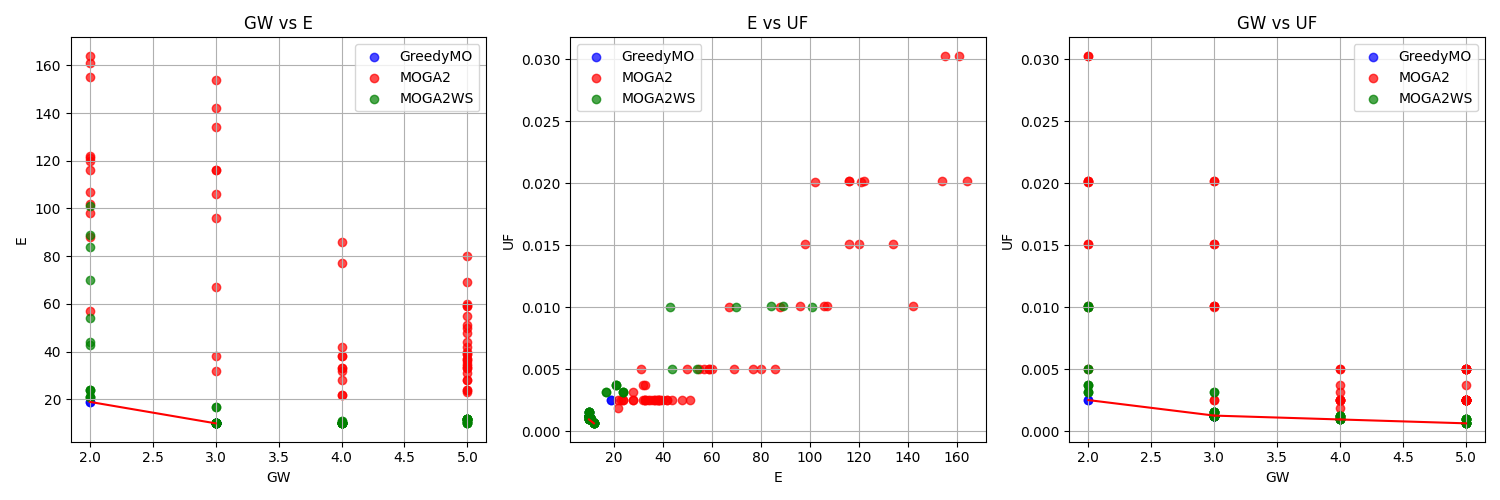

The file beside this chart, header and first rows:
GreedyMO, instancia10_5.dat, -, 3, 10, 0.00125039
MOGA2WS, instancia10_5.dat, GW, 3, 10, 0.001563
MOGA2, instancia10_5.dat, GW, 2, 102, 0.0201
MOGA2, instancia10_5.dat, E, 5, 33, 0.003755
MOGA2WS, instancia10_5.dat, E, 3, 10, 0.00125
MOGA2, instancia10_5.dat, UF, 3, 38, 0.002506
MOGA2WS, instancia10_5.dat, UF, 5, 10, 0.0009378
MOGA2WS, instancia10_5.dat, GW, 2, 24, 0.003127
GreedyMO, instancia10_5.dat, -, 3, 10, 0.00125
MOGA2, instancia10_5.dat, GW, 2, 107, 0.0101
MOGA2, instancia10_5.dat, E, 5, 33, 0.002506
MOGA2, instancia10_5.dat, UF, 5, 55, 0.005013
MOGA2WS, instancia10_5.dat, E, 4, 10, 0.00125
MOGA2WS, instancia10_5.dat, UF, 5, 12, 0.0006254
MOGA2, instancia10_5.dat, GW, 3, 67, 0.01005
MOGA2WS, instancia10_5.dat, GW, 2, 21, 0.003755
GreedyMO, instancia10_5.dat, -, 3, 10, 0.00125
MOGA2, instancia10_5.dat, E, 5, 34, 0.002506
MOGA2WS, instancia10_5.dat, E, 4, 10, 0.0009378
MOGA2, instancia10_5.dat, UF, 5, 80, 0.005025
MOGA2WS, instancia10_5.dat, UF, 5, 12, 0.0006254
GreedyMO, instancia10_5.dat, -, 3, 10, 0.00125
MOGA2, instancia10_5.dat, GW, 3, 134, 0.01508
MOGA2WS, instancia10_5.dat, GW, 2, 101, 0.01005
MOGA2, instancia10_5.dat, E, 4, 22, 0.001876
MOGA2WS, instancia10_5.dat, E, 3, 10, 0.001563
MOGA2, instancia10_5.dat, UF, 5, 59, 0.005013
MOGA2WS, instancia10_5.dat, UF, 4, 11, 0.0009378
MOGA2, instancia10_5.dat, GW, 2, 120, 0.01508
MOGA2WS, instancia10_5.dat, GW, 2, 84, 0.0101
GreedyMO, instancia10_5.dat, -, 3, 10, 0.00125
MOGA2WS, instancia10_5.dat, E, 5, 10, 0.0009378
MOGA2, instancia10_5.dat, E, 5, 23, 0.002506
MOGA2, instancia10_5.dat, UF, 5, 44, 0.002506
MOGA2WS, instancia10_5.dat, UF, 5, 11, 0.0009378
MOGA2, instancia10_5.dat, GW, 3, 116, 0.0202
GreedyMO, instancia10_5.dat, -, 3, 10, 0.00125
MOGA2WS, instancia10_5.dat, GW, 2, 24, 0.003127
MOGA2, instancia10_5.dat, E, 5, 24, 0.002503
MOGA2WS, instancia10_5.dat, E, 4, 10, 0.00125
MOGA2, instancia10_5.dat, UF, 4, 86, 0.005025
MOGA2WS, instancia10_5.dat, UF, 5, 12, 0.0006254
MOGA2, instancia10_5.dat, GW, 2, 57, 0.005025
GreedyMO, instancia10_5.dat, -, 3, 10, 0.00125
MOGA2WS, instancia10_5.dat, GW, 2, 43, 0.01005
MOGA2, instancia10_5.dat, E, 4, 22, 0.002506
MOGA2WS, instancia10_5.dat, E, 4, 10, 0.0009378
MOGA2, instancia10_5.dat, UF, 5, 39, 0.002506
MOGA2WS, instancia10_5.dat, UF, 5, 11, 0.0009378
GreedyMO, instancia10_5.dat, -, 2, 19, 0.002503
MOGA2, instancia10_5.dat, GW, 3, 96, 0.0101
MOGA2WS, instancia10_5.dat, GW, 2, 70, 0.01005
MOGA2, instancia10_5.dat, E, 4, 28, 0.003127
MOGA2WS, instancia10_5.dat, E, 4, 10, 0.00125
MOGA2WS, instancia10_5.dat, UF, 4, 11, 0.0009378
MOGA2, instancia10_5.dat, UF, 5, 60, 0.005025
GreedyMO, instancia10_5.dat, -, 3, 10, 0.00125
MOGA2WS, instancia10_5.dat, GW, 2, 21, 0.003755
MOGA2, instancia10_5.dat, GW, 3, 142, 0.0101
MOGA2, instancia10_5.dat, E, 5, 39, 0.002506
MOGA2WS, instancia10_5.dat, E, 4, 10, 0.00125
... 79 more rows
